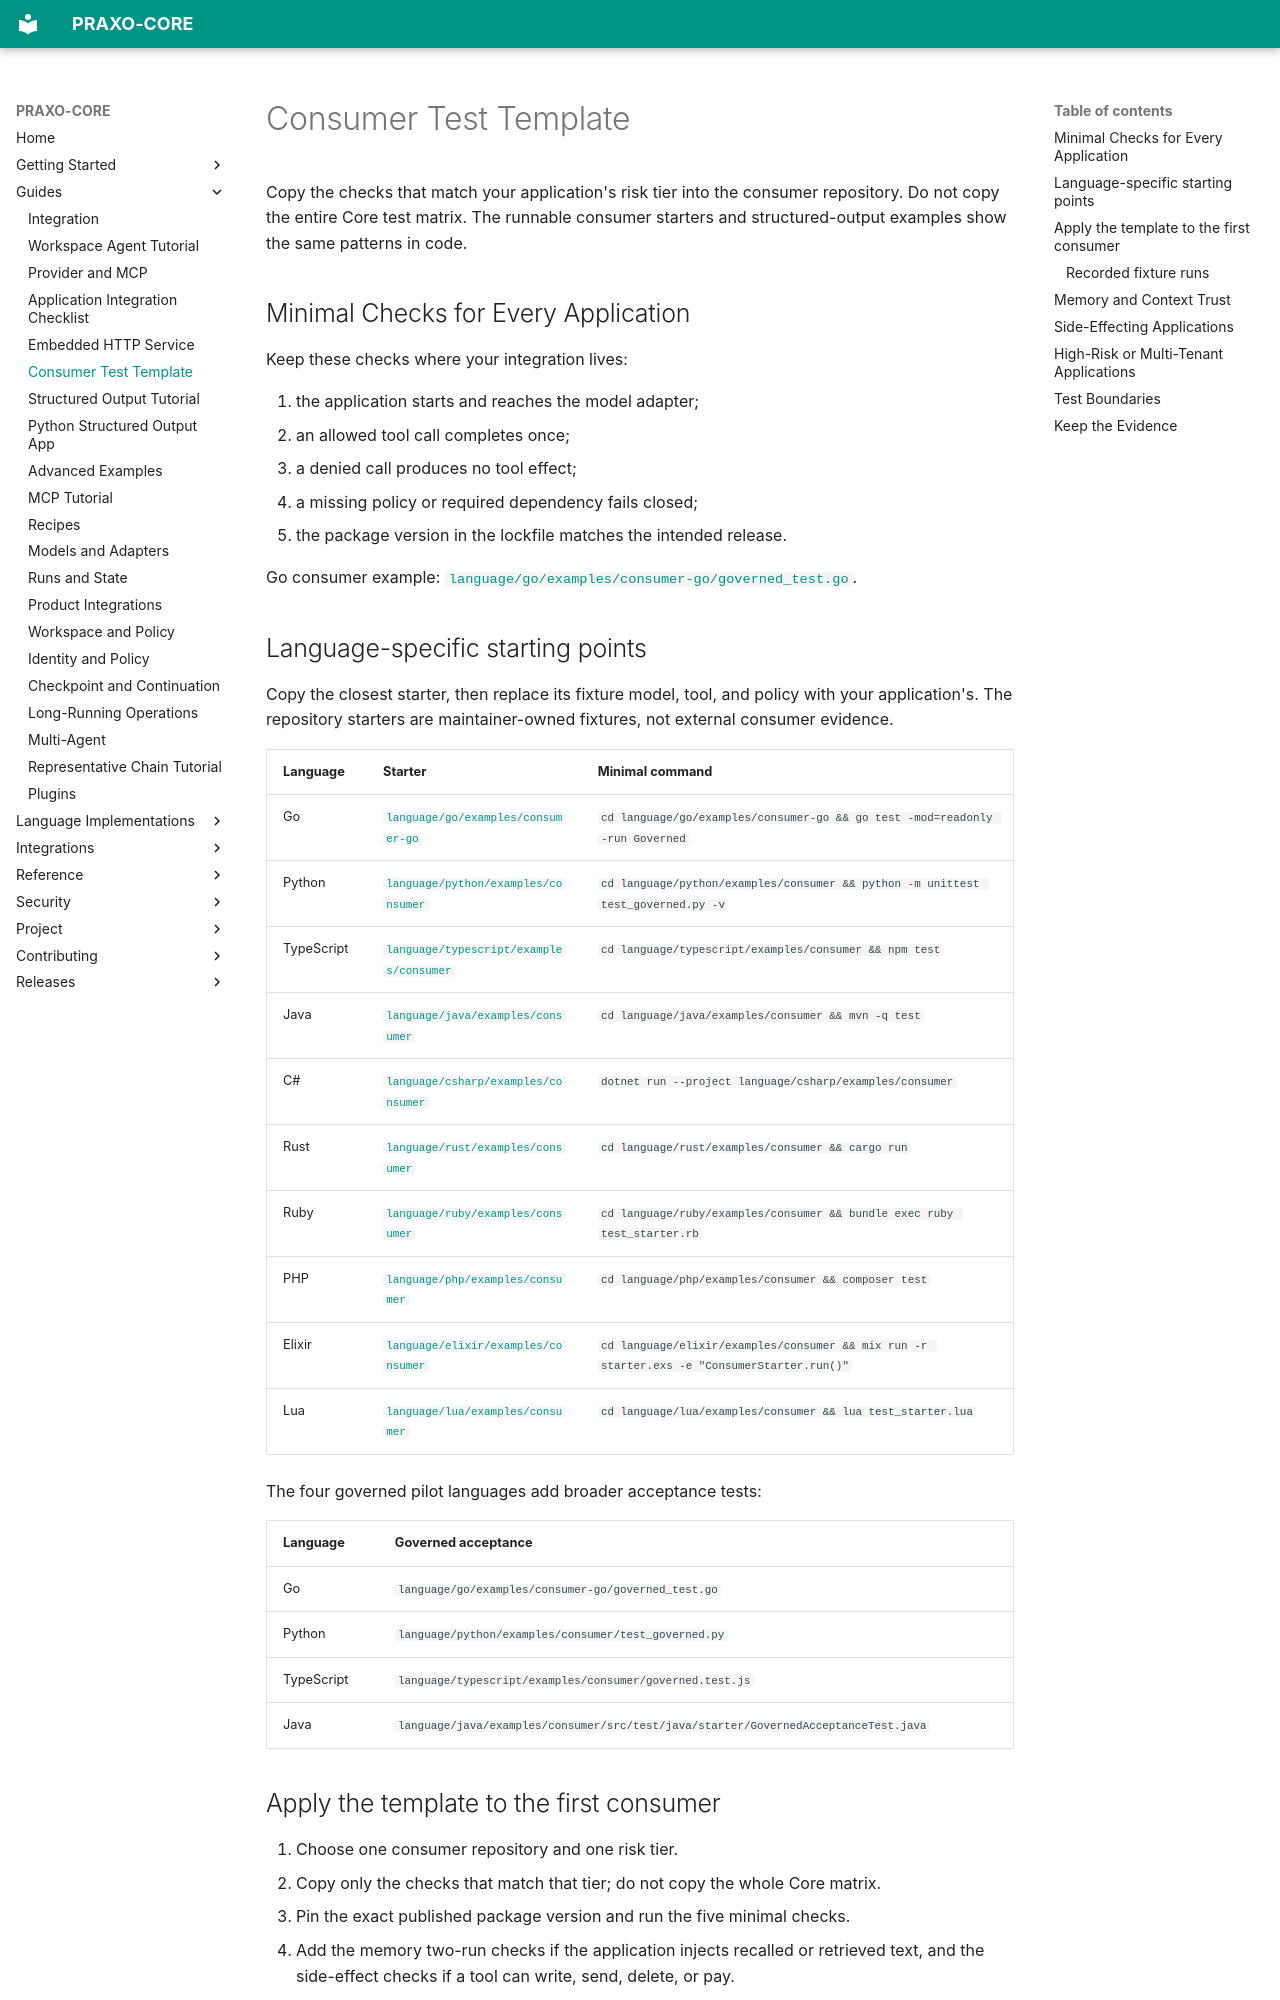

repository: axisvela/praxo-core · page: guides/consumer-test-template/index.html · generator: mkdocs

# Consumer Test Template

Copy the checks that match your application's risk tier into the consumer
repository. Do not copy the entire Core test matrix. The runnable consumer
starters and structured-output examples show the same patterns in code.

## Minimal Checks for Every Application

Keep these checks where your integration lives:

1. the application starts and reaches the model adapter;
2. an allowed tool call completes once;
3. a denied call produces no tool effect;
4. a missing policy or required dependency fails closed;
5. the package version in the lockfile matches the intended release.

Go consumer example:
[`language/go/examples/consumer-go/governed_test.go`](https://github.com/axisvela/praxo-core/blob/main/language/go/examples/consumer-go/governed_test.go).

## Language-specific starting points

Copy the closest starter, then replace its fixture model, tool, and policy with
your application's. The repository starters are maintainer-owned fixtures, not
external consumer evidence.

| Language | Starter | Minimal command |
| --- | --- | --- |
| Go | [`language/go/examples/consumer-go`](https://github.com/axisvela/praxo-core/tree/main/language/go/examples/consumer-go) | `cd language/go/examples/consumer-go && go test -mod=readonly -run Governed` |
| Python | [`language/python/examples/consumer`](https://github.com/axisvela/praxo-core/tree/main/language/python/examples/consumer) | `cd language/python/examples/consumer && python -m unittest test_governed.py -v` |
| TypeScript | [`language/typescript/examples/consumer`](https://github.com/axisvela/praxo-core/tree/main/language/typescript/examples/consumer) | `cd language/typescript/examples/consumer && npm test` |
| Java | [`language/java/examples/consumer`](https://github.com/axisvela/praxo-core/tree/main/language/java/examples/consumer) | `cd language/java/examples/consumer && mvn -q test` |
| C# | [`language/csharp/examples/consumer`](https://github.com/axisvela/praxo-core/tree/main/language/csharp/examples/consumer) | `dotnet run --project language/csharp/examples/consumer` |
| Rust | [`language/rust/examples/consumer`](https://github.com/axisvela/praxo-core/tree/main/language/rust/examples/consumer) | `cd language/rust/examples/consumer && cargo run` |
| Ruby | [`language/ruby/examples/consumer`](https://github.com/axisvela/praxo-core/tree/main/language/ruby/examples/consumer) | `cd language/ruby/examples/consumer && bundle exec ruby test_starter.rb` |
| PHP | [`language/php/examples/consumer`](https://github.com/axisvela/praxo-core/tree/main/language/php/examples/consumer) | `cd language/php/examples/consumer && composer test` |
| Elixir | [`language/elixir/examples/consumer`](https://github.com/axisvela/praxo-core/tree/main/language/elixir/examples/consumer) | `cd language/elixir/examples/consumer && mix run -r starter.exs -e "ConsumerStarter.run()"` |
| Lua | [`language/lua/examples/consumer`](https://github.com/axisvela/praxo-core/tree/main/language/lua/examples/consumer) | `cd language/lua/examples/consumer && lua test_starter.lua` |

The four governed pilot languages add broader acceptance tests:

| Language | Governed acceptance |
| --- | --- |
| Go | `language/go/examples/consumer-go/governed_test.go` |
| Python | `language/python/examples/consumer/test_governed.py` |
| TypeScript | `language/typescript/examples/consumer/governed.test.js` |
| Java | `language/java/examples/consumer/src/test/java/starter/GovernedAcceptanceTest.java` |
